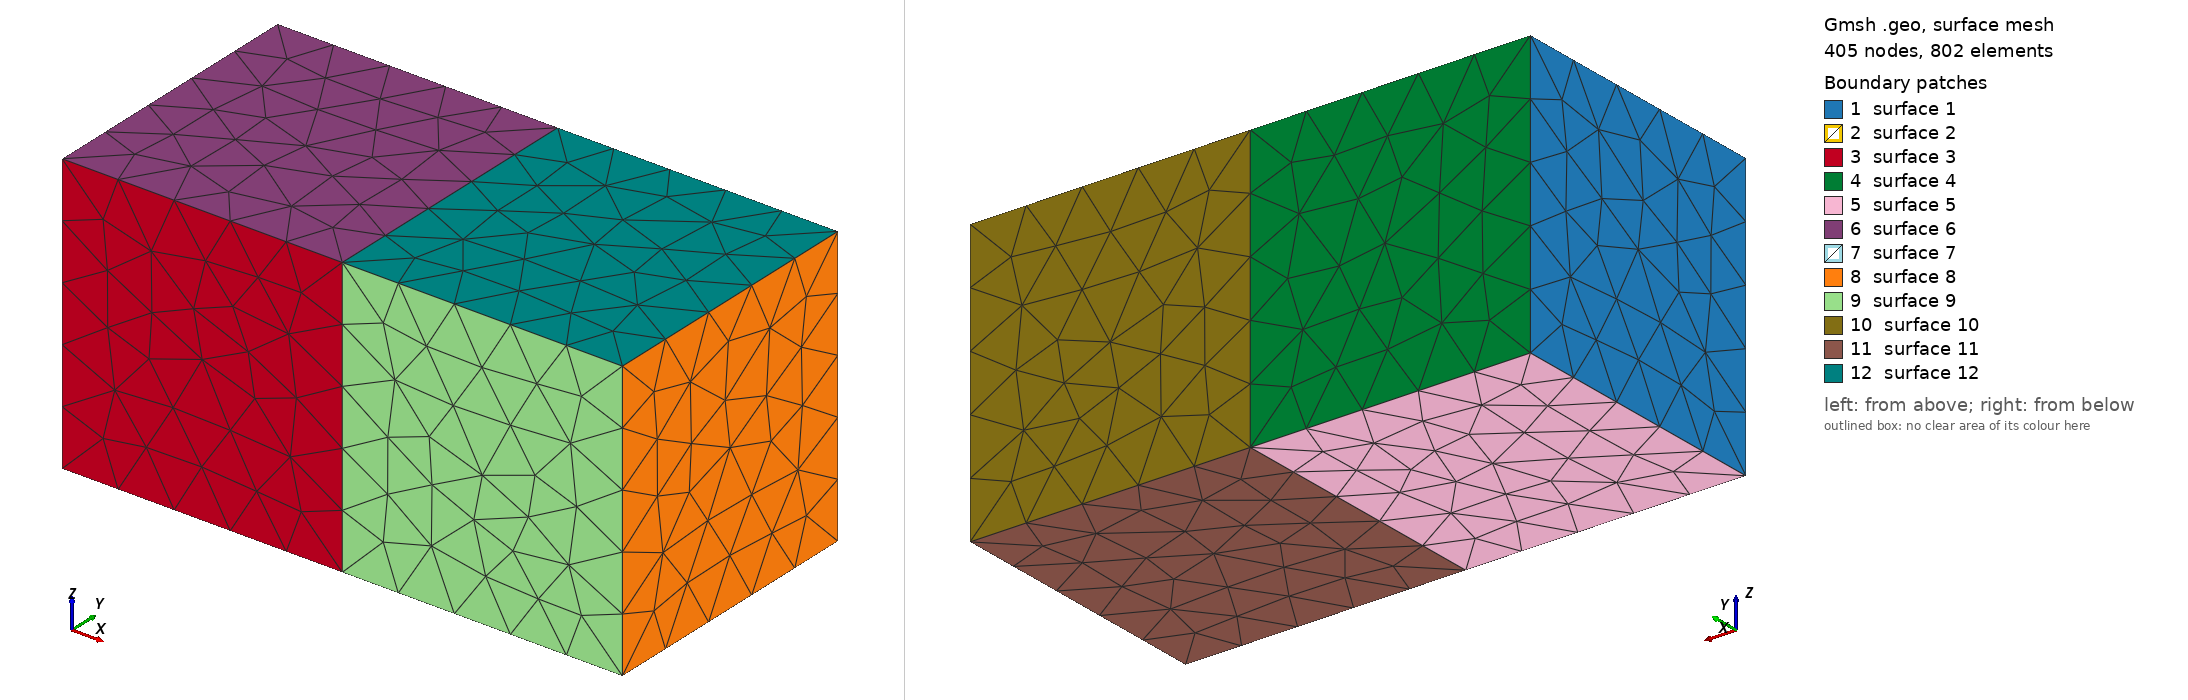

Gmsh geometry script, surface-meshed: 405 nodes, 802 surface elements. Boundary patches (legend numbers): 1 surface 1, 2 surface 2, 3 surface 3, 4 surface 4, 5 surface 5, 6 surface 6, 7 surface 7, 8 surface 8, 9 surface 9, 10 surface 10, 11 surface 11, 12 surface 12. Left view from above one corner, right view from below the opposite corner. The script declares no physical surfaces, so the legend lists its geometric surfaces. The drawing asked Gmsh for element sizes between 1% and 20% of the model's largest extent; the script's own settings can give other sizes.

=== compound.geo (drawn) ===
// Generated by MeshLang compiler v0.1.8
// Do not edit — regenerate from .mlg source

SetFactory("OpenCASCADE");
Geometry.OldNewReg = 0;

// geometry: pieces
pieces__left = newv;
Box(pieces__left) = {0, 0, 0, 1.0, 1.0, 1.0};
pieces__right = newv;
Box(pieces__right) = {0, 0, 0, 1.0, 1.0, 1.0};
Translate {1.0, 0.0, 0.0} { Volume{pieces__right}; }

// mesh control

// export
Mesh.MshFileVersion = 4.1;
// Output: compound.msh
Compound Volume {pieces__left, pieces__right};
